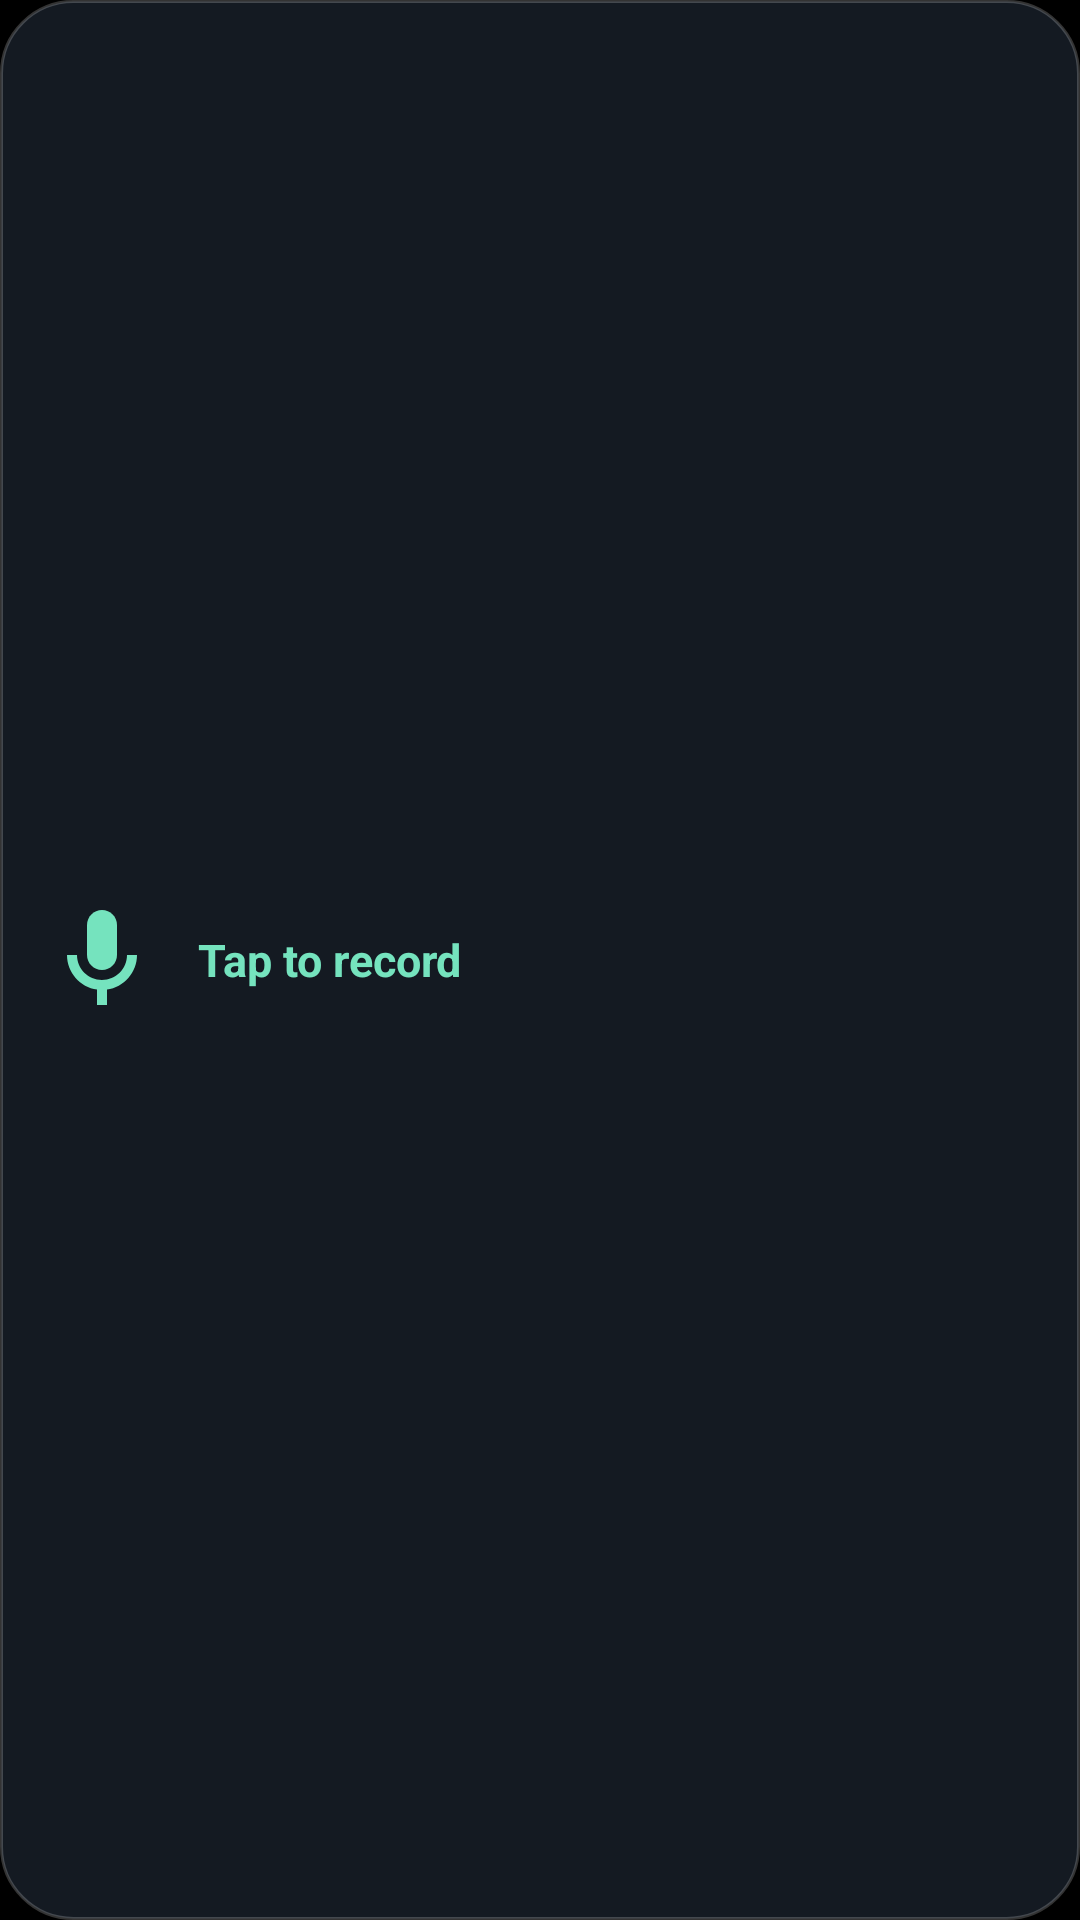

This screen was rendered from an Android layout file. Write that file and the resources it references.
<!-- AndroidManifest.xml: application theme Theme.LocalTranscribe -->
<!-- res/layout/widget_recording.xml -->
<?xml version="1.0" encoding="utf-8"?>
<LinearLayout xmlns:android="http://schemas.android.com/apk/res/android"
    android:id="@+id/widget_root"
    android:layout_width="match_parent"
    android:layout_height="match_parent"
    android:background="@drawable/widget_bg"
    android:gravity="center_vertical"
    android:orientation="horizontal"
    android:padding="14dp">

    <ImageView
        android:id="@+id/widget_icon"
        android:layout_width="40dp"
        android:layout_height="40dp"
        android:src="@drawable/ic_shortcut_mic"
        android:contentDescription="@string/shortcut_new_long" />

    <LinearLayout
        android:layout_width="0dp"
        android:layout_height="wrap_content"
        android:layout_weight="1"
        android:layout_marginStart="12dp"
        android:orientation="vertical">

        <TextView
            android:id="@+id/widget_label"
            android:layout_width="wrap_content"
            android:layout_height="wrap_content"
            android:text="@string/widget_idle_label"
            android:textColor="#75E3BE"
            android:textSize="15sp"
            android:textStyle="bold" />

        <TextView
            android:id="@+id/widget_sub"
            android:layout_width="match_parent"
            android:layout_height="wrap_content"
            android:ellipsize="end"
            android:maxLines="1"
            android:text="@string/app_name"
            android:textColor="#A8B3BF"
            android:textSize="13sp"
            android:visibility="gone" />
    </LinearLayout>

    <TextView
        android:id="@+id/widget_duration"
        android:layout_width="wrap_content"
        android:layout_height="wrap_content"
        android:layout_marginStart="8dp"
        android:textColor="#75E3BE"
        android:textSize="15sp"
        android:visibility="gone" />
</LinearLayout>
<!-- resources referenced by this layout -->
<resources>
  <!-- drawable ic_shortcut_mic (drawable) -->
  <vector xmlns:android="http://schemas.android.com/apk/res/android"
      android:width="24dp"
      android:height="24dp"
      android:viewportWidth="24"
      android:viewportHeight="24">
      <path
          android:fillColor="#75E3BE"
          android:pathData="M12,14c1.66,0 3,-1.34 3,-3V5c0,-1.66 -1.34,-3 -3,-3S9,3.34 9,5v6c0,1.66 1.34,3 3,3z" />
      <path
          android:fillColor="#75E3BE"
          android:pathData="M17,11c0,2.76 -2.24,5 -5,5s-5,-2.24 -5,-5H5c0,3.53 2.61,6.43 6,6.92V21h2v-3.08c3.39,-0.49 6,-3.39 6,-6.92h-2z" />
  </vector>
  <!-- drawable widget_bg (drawable) -->
  <shape xmlns:android="http://schemas.android.com/apk/res/android" android:shape="rectangle">
      <corners android:radius="24dp" />
      <solid android:color="#141A22" />
      <stroke android:width="1dp" android:color="#33FFFFFF" />
  </shape>
  <string name="app_name">Local Transcribe</string>
  <string name="shortcut_new_long">New recording</string>
  <string name="widget_idle_label">Tap to record</string>
  <style name="Theme.LocalTranscribe" parent="@android:style/Theme.Material.NoActionBar">
          <item name="android:windowBackground">@color/black</item>
          <item name="android:statusBarColor">@color/black</item>
          <item name="android:navigationBarColor">@color/black</item>
      </style>
  <color name="black">#000000</color>
</resources>
